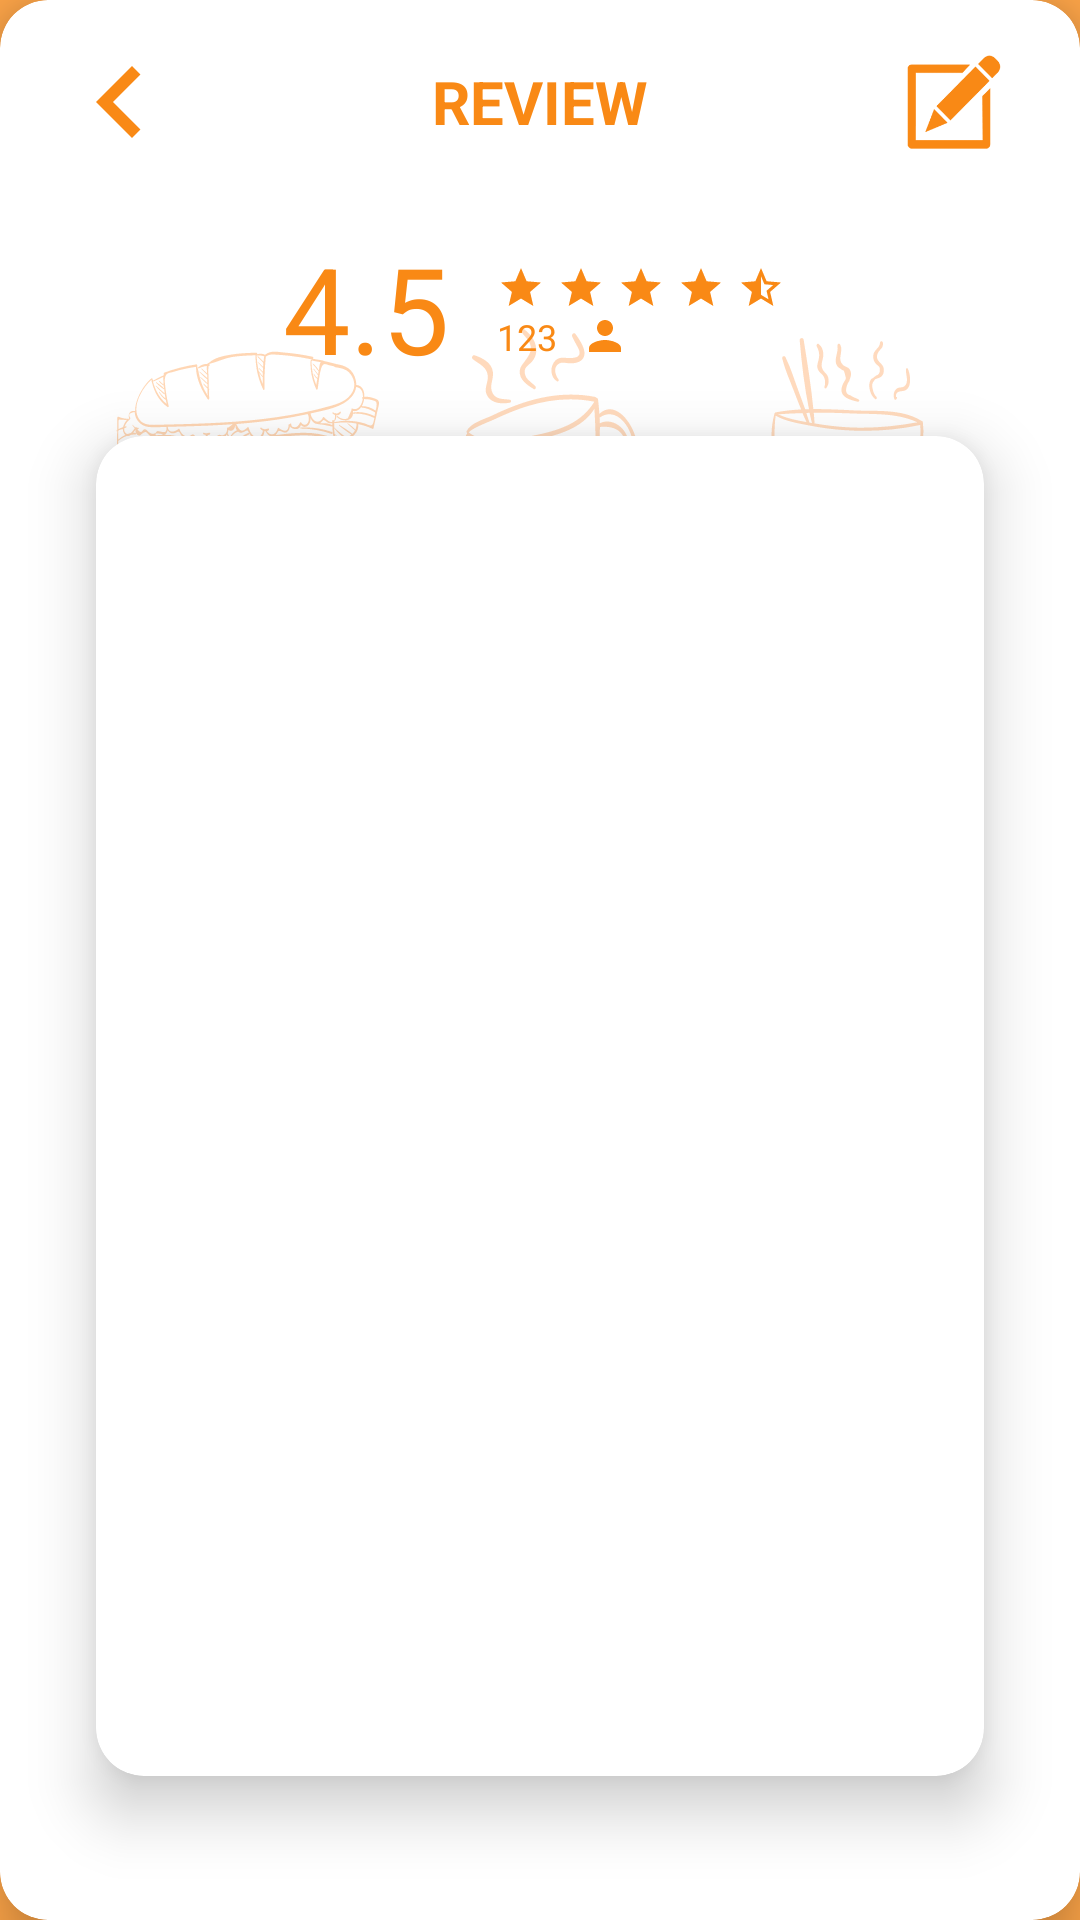

Layout XML and referenced resources for this Android screen:
<!-- AndroidManifest.xml: application theme AppTheme -->
<!-- res/layout/activity_review.xml -->
<?xml version="1.0" encoding="utf-8"?>
<RelativeLayout xmlns:android="http://schemas.android.com/apk/res/android"
    xmlns:app="http://schemas.android.com/apk/res-auto"
    android:layout_width="match_parent"
    android:layout_height="match_parent"
    android:background="@color/bgColor">

    <android.support.v7.widget.CardView
        android:layout_width="match_parent"
        android:layout_height="match_parent"
        app:cardBackgroundColor="@color/card_background_color"
        app:cardCornerRadius="@dimen/card_corner_radius"
        app:cardElevation="@dimen/card_elevation">

        <LinearLayout
            android:layout_width="match_parent"
            android:layout_height="match_parent"
            android:background="@drawable/ic_bg"
            android:orientation="vertical">

            <RelativeLayout
                android:layout_width="match_parent"
                android:layout_height="@dimen/title_height"
                android:layout_marginBottom="@dimen/margin_medium"
                android:orientation="horizontal"
                android:padding="@dimen/margin_medium">

                <ImageView
                    android:layout_width="wrap_content"
                    android:layout_height="match_parent"
                    android:layout_marginLeft="@dimen/margin_medium"
                    android:onClick="backReviewClick"
                    android:src="@drawable/ic_navigate_before_black_24dp" />

                <ImageView
                    android:layout_width="36dp"
                    android:layout_height="36dp"
                    android:layout_alignParentRight="true"
                    android:layout_alignParentEnd="true"
                    android:layout_marginRight="@dimen/margin_medium_2"
                    android:layout_marginTop="@dimen/margin_medium"
                    android:onClick="writeReviewClick"
                    android:src="@drawable/ic_review"/>

                <TextView
                    android:id="@+id/tv_review_title"
                    android:layout_width="match_parent"
                    android:layout_height="wrap_content"
                    android:gravity="center"
                    android:text="Review"
                    android:textAllCaps="true"
                    android:textColor="@color/color_text"
                    android:textSize="@dimen/text_regular_3x"
                    android:textStyle="bold"
                    android:layout_centerVertical="true"
                    android:layout_alignParentLeft="true"
                    android:layout_alignParentStart="true" />

            </RelativeLayout>

            <RelativeLayout
                android:layout_width="wrap_content"
                android:layout_height="wrap_content"
                android:layout_gravity="center">

                <TextView
                    android:id="@+id/tv_review_rate"
                    android:layout_width="wrap_content"
                    android:layout_height="wrap_content"
                    android:layout_marginRight="@dimen/margin_medium_2"
                    android:text="4.5"
                    android:textColor="@color/color_text"
                    android:textSize="@dimen/text_big" />

                <ImageView
                    android:id="@+id/iv_review_star"
                    android:layout_width="16dp"
                    android:layout_height="16dp"
                    android:layout_marginRight="@dimen/margin_small"
                    android:layout_marginTop="12dp"
                    android:layout_toRightOf="@id/tv_review_rate"
                    android:src="@drawable/ic_star_black_24dp" />

                <ImageView
                    android:id="@+id/iv_review_star_1"
                    android:layout_width="16dp"
                    android:layout_height="16dp"
                    android:layout_marginRight="@dimen/margin_small"
                    android:layout_marginTop="12dp"
                    android:layout_toRightOf="@id/iv_review_star"
                    android:src="@drawable/ic_star_black_24dp" />

                <ImageView
                    android:id="@+id/iv_review_star_2"
                    android:layout_width="16dp"
                    android:layout_height="16dp"
                    android:layout_marginRight="@dimen/margin_small"
                    android:layout_marginTop="12dp"
                    android:layout_toRightOf="@id/iv_review_star_1"
                    android:src="@drawable/ic_star_black_24dp" />

                <ImageView
                    android:id="@+id/iv_review_star_3"
                    android:layout_width="16dp"
                    android:layout_height="16dp"
                    android:layout_marginRight="@dimen/margin_small"
                    android:layout_marginTop="12dp"
                    android:layout_toRightOf="@id/iv_review_star_2"
                    android:src="@drawable/ic_star_black_24dp" />

                <ImageView
                    android:id="@+id/iv_review_star_4"
                    android:layout_width="16dp"
                    android:layout_height="16dp"
                    android:layout_marginRight="@dimen/margin_small"
                    android:layout_marginTop="12dp"
                    android:layout_toRightOf="@id/iv_review_star_3"
                    android:src="@drawable/ic_star_half_color_24dp" />

                <TextView
                    android:id="@+id/tv_review_rate_count"
                    android:layout_width="wrap_content"
                    android:layout_height="wrap_content"
                    android:layout_below="@id/iv_review_star"
                    android:layout_toRightOf="@id/tv_review_rate"
                    android:text="123"
                    android:textColor="@color/color_text"
                    android:textSize="@dimen/text_small" />

                <ImageView
                    android:layout_width="16dp"
                    android:layout_height="16dp"
                    android:layout_below="@id/iv_review_star"
                    android:layout_marginLeft="@dimen/margin_medium"
                    android:layout_toRightOf="@id/tv_review_rate_count"
                    android:src="@drawable/ic_person_color_24dp" />

            </RelativeLayout>

            <android.support.v7.widget.CardView
                android:layout_width="match_parent"
                android:layout_height="match_parent"
                android:layout_marginBottom="48dp"
                android:layout_marginLeft="@dimen/margin_xlarge"
                android:layout_marginRight="@dimen/margin_xlarge"
                android:layout_marginTop="@dimen/margin_medium_2"
                app:cardCornerRadius="@dimen/card_corner_radius"
                app:cardElevation="@dimen/card_elevation">

                <android.support.v7.widget.RecyclerView
                    android:id="@+id/rv_review_item"
                    android:layout_width="match_parent"
                    android:layout_height="match_parent"
                    android:layout_weight="1"
                    android:gravity="center" />


            </android.support.v7.widget.CardView>


        </LinearLayout>

    </android.support.v7.widget.CardView>

</RelativeLayout>
<!-- resources referenced by this layout -->
<resources>
  <color name="bgColor">#ffa649</color>
  <color name="card_background_color">#FFFFFF</color>
  <color name="color_text">#f98915</color>
  <dimen name="card_corner_radius">16dp</dimen>
  <dimen name="card_elevation">12dp</dimen>
  <dimen name="margin_medium">8dp</dimen>
  <dimen name="margin_medium_2">16dp</dimen>
  <dimen name="margin_small">4dp</dimen>
  <dimen name="margin_xlarge">32dp</dimen>
  <dimen name="text_big">40sp</dimen>
  <dimen name="text_regular_3x">20sp</dimen>
  <dimen name="text_small">12sp</dimen>
  <dimen name="title_height">68dp</dimen>
  <!-- drawable ic_bg: vector/xml drawable (drawable, 60027 chars, omitted) -->
  <!-- drawable ic_navigate_before_black_24dp (drawable) -->
  <vector xmlns:android="http://schemas.android.com/apk/res/android"
          android:width="48dp"
          android:height="48dp"
          android:viewportWidth="24.0"
          android:viewportHeight="24.0">
      <path
          android:fillColor="#f98915"
          android:pathData="M15.41,7.41L14,6l-6,6 6,6 1.41,-1.41L10.83,12z"/>
  </vector>
  <!-- drawable ic_person_color_24dp (drawable) -->
  <vector xmlns:android="http://schemas.android.com/apk/res/android"
          android:width="24dp"
          android:height="24dp"
          android:viewportWidth="24.0"
          android:viewportHeight="24.0">
      <path
          android:fillColor="#f98915"
          android:pathData="M12,12c2.21,0 4,-1.79 4,-4s-1.79,-4 -4,-4 -4,1.79 -4,4 1.79,4 4,4zM12,14c-2.67,0 -8,1.34 -8,4v2h16v-2c0,-2.66 -5.33,-4 -8,-4z"/>
  </vector>
  <!-- drawable ic_review: png bitmap (drawable, 23577 bytes) -->
  <!-- drawable ic_star_black_24dp (drawable) -->
  <vector xmlns:android="http://schemas.android.com/apk/res/android"
          android:width="24dp"
          android:height="24dp"
          android:viewportWidth="24.0"
          android:viewportHeight="24.0">
      <path
          android:fillColor="@color/color_icon"
          android:pathData="M12,17.27L18.18,21l-1.64,-7.03L22,9.24l-7.19,-0.61L12,2 9.19,8.63 2,9.24l5.46,4.73L5.82,21z"/>
  </vector>
  <!-- drawable ic_star_half_color_24dp (drawable) -->
  <vector xmlns:android="http://schemas.android.com/apk/res/android"
          android:width="24dp"
          android:height="24dp"
          android:viewportWidth="24.0"
          android:viewportHeight="24.0">
      <path
          android:fillColor="#f98915"
          android:pathData="M22,9.24l-7.19,-0.62L12,2 9.19,8.63 2,9.24l5.46,4.73L5.82,21 12,17.27 18.18,21l-1.63,-7.03L22,9.24zM12,15.4V6.1l1.71,4.04 4.38,0.38 -3.32,2.88 1,4.28L12,15.4z"/>
  </vector>
  <style name="AppTheme" parent="Theme.AppCompat.Light.NoActionBar">
          
          <item name="colorPrimary">@color/colorPrimary</item>
          <item name="colorPrimaryDark">@color/colorPrimaryDark</item>
          <item name="colorAccent">@color/colorAccent</item>
      </style>
  <color name="color_icon">#f98915</color>
  <color name="colorPrimary">#f98915</color>
  <color name="colorPrimaryDark">#e4861f</color>
  <color name="colorAccent">#cd7a20</color>
</resources>
